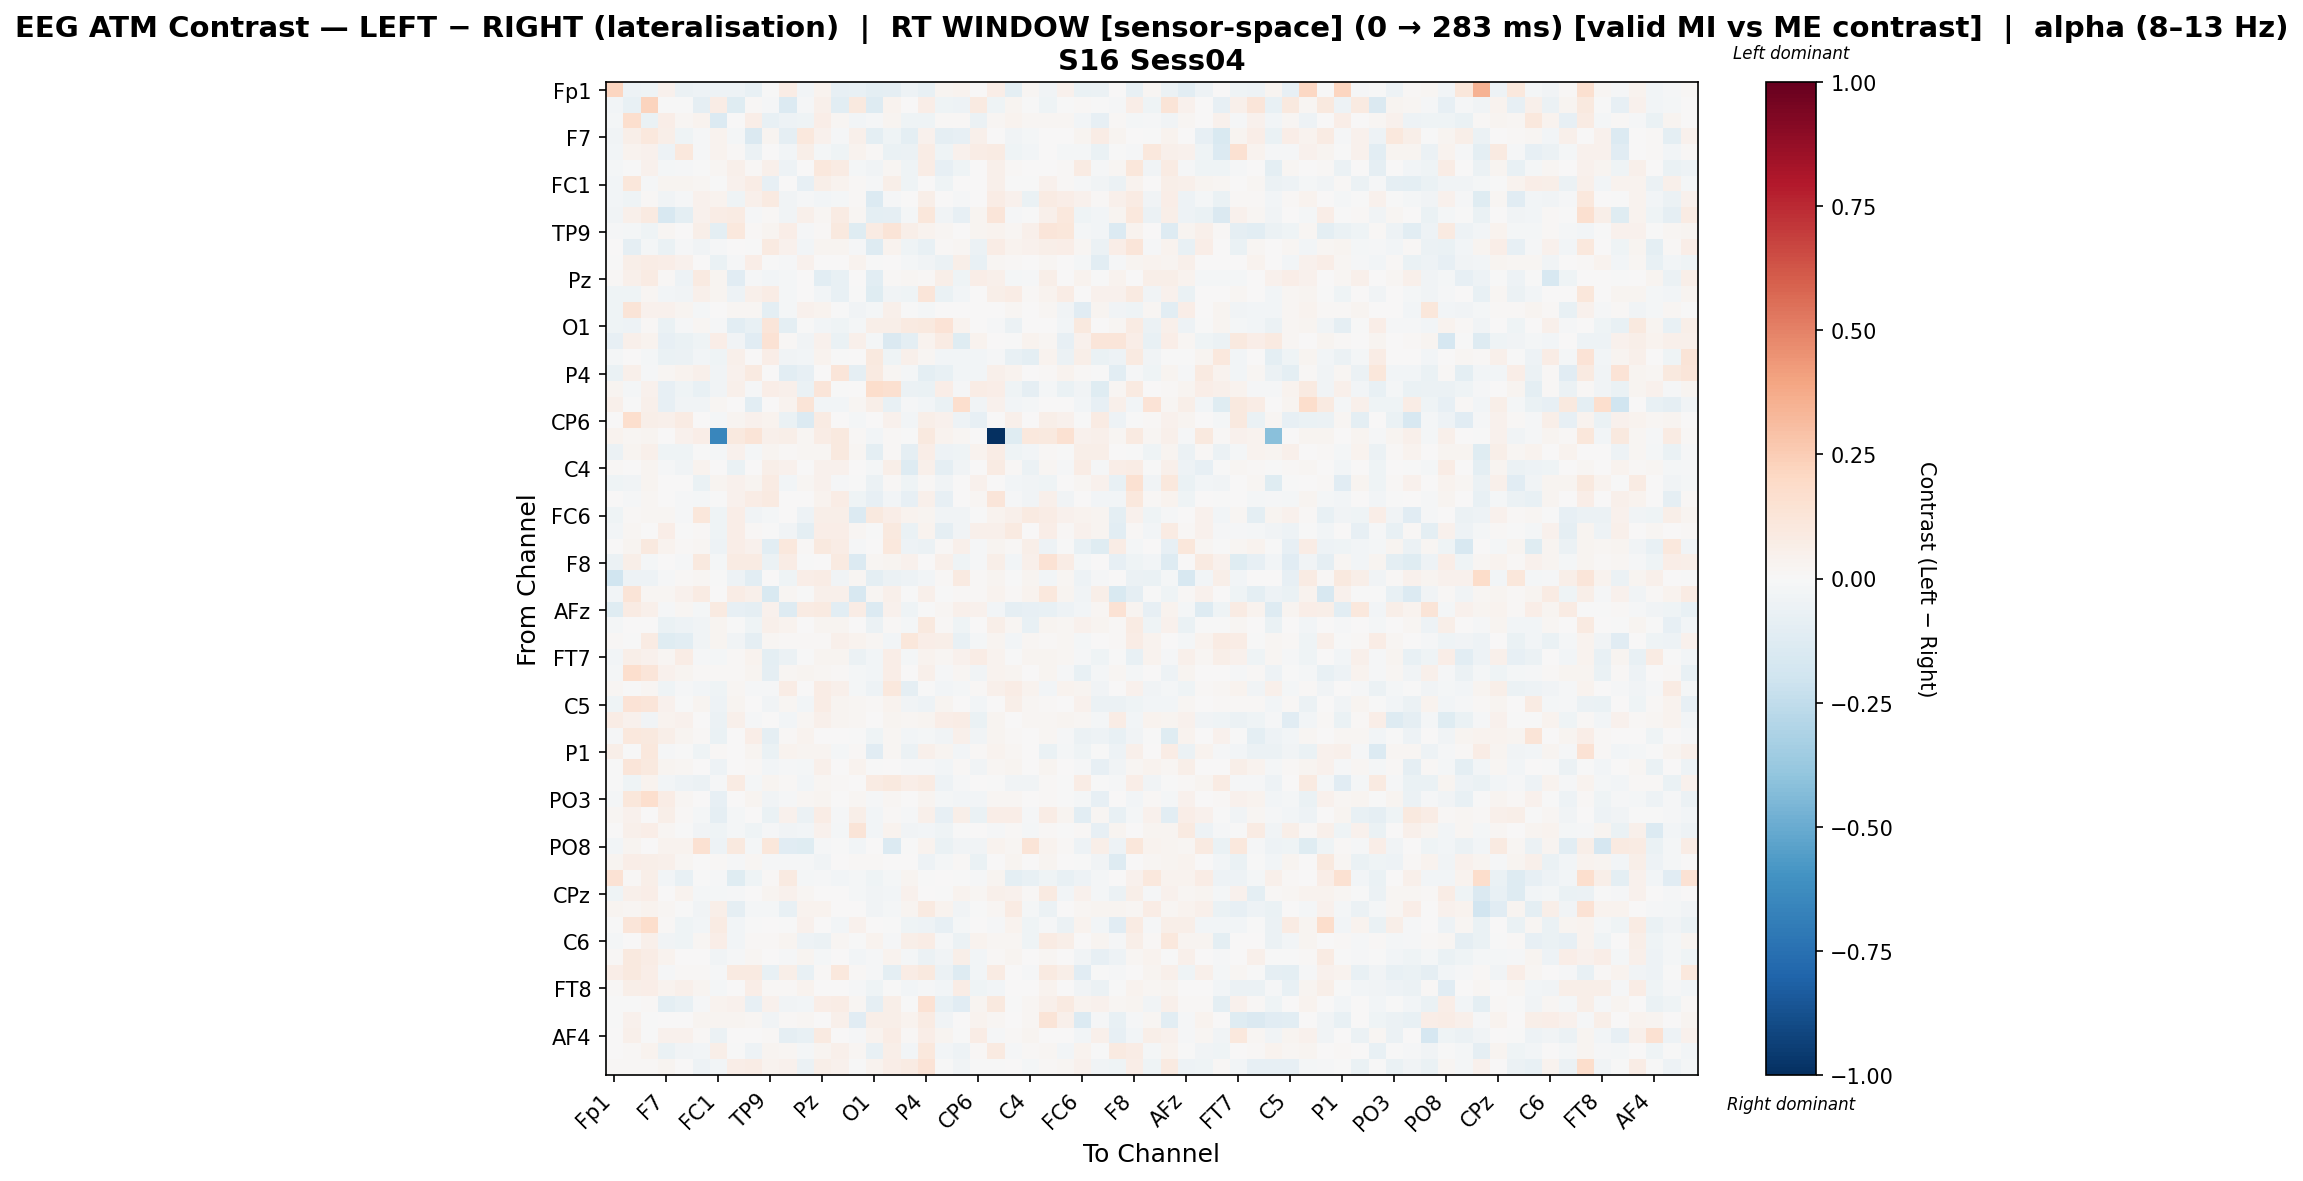

The table this chart was drawn from, first rows:
, Fp1, Fz, F3, F7, FT9, FC5, FC1, C3, T7, TP9, CP5, CP1, Pz, P3, P7, O1, Oz, O2, P4, P8, TP10, CP6, CP2
Fp1, 0.2155, -0.0478, -0.04591, 0.04478, -0.06072, -0.04997, -0.05404, -0.05354, -0.07507, -0.005611, 0.07226, -0.02691, 0.03292, -0.08547, -0.0765, -0.09531, -0.09041, -0.05347, -0.07723, 0.02748, 0.03752, 0.0, 0.06438
Fz, -0.02377, -0.07536, 0.2203, -0.001604, -0.00348, -0.08965, 0.07507, -0.1222, 0.01189, -0.009087, -0.1392, -0.01492, 0.04967, -0.1059, 0.09859, -0.1313, 0.03744, 0.0, 0.06266, -0.04634, -0.04759, 0.08744, -0.03933
F3, -0.02294, 0.1647, -0.06461, 0.063, 0.01991, 0.03614, -0.1335, 0.003954, 0.06292, -0.07055, -0.05165, -0.03933, 0.0649, 0.01688, -0.02822, -0.01039, 0.03001, -0.04552, -0.04408, 0.00909, 0.01401, -0.05522, 0.0209
F7, -0.03803, 0.05916, 0.109, 0.06022, -0.03948, -0.0109, 0.03656, -0.01908, -0.1466, 0.02686, -0.0933, 0.1053, 0.04197, -0.01424, 0.04743, -0.101, -0.04618, -0.09656, 0.04393, -0.09024, -0.08123, 0.04774, 0.004372
FT9, -0.0281, 0.03484, 0.04592, -0.04842, 0.1033, -0.01114, 0.03461, 0.008141, -0.06198, 0.0, -0.02914, 0.06235, -0.02177, -0.04271, 0.03137, 0.0127, -0.06622, -0.05988, 0.07465, -0.04137, 0.04461, 0.0717, 0.08155
FC5, -0.02181, -0.003941, 0.0408, -0.01949, -0.01474, -0.00249, 0.01618, 0.05412, 0.0141, 0.05264, -0.0474, 0.0, 0.1062, 0.0845, -0.01859, -0.03851, 0.02142, -0.04599, 0.07301, -0.08272, -0.04029, 0.0, 0.04699
FC1, -0.02377, 0.1121, -0.01142, 0.02378, 0.02812, 0.01773, -0.0009616, 0.04328, 0.07247, -0.08114, 0.001398, -0.08229, 0.05648, 0.03468, 0.01433, -0.01389, 0.06173, -0.04114, 0.004177, -0.04075, 0.002206, 0.002228, 0.05258
C3, -0.02345, -0.04069, 0.01262, -0.0333, -0.008395, 0.04143, 0.0348, -0.04156, 0.04822, 0.08678, -0.036, -0.01266, -0.0287, -0.02281, 0.01275, -0.1403, -0.008543, 0.003543, 0.0551, 0.001523, -0.01197, 0.006118, 0.078
T7, -0.03363, 0.04897, 0.0865, -0.1604, -0.09377, 0.03931, 0.07638, 0.07991, -0.01266, 0.01048, -0.03572, 0.05463, 0.01674, 0.08247, 0.02096, -0.1015, -0.08971, -0.01664, 0.1169, -0.03243, -0.08552, 0.0272, 0.1237
TP9, -0.015, -0.01625, -0.04301, 0.02047, 0.0, 0.05551, -0.1013, 0.1024, 0.01242, 0.03067, 0.06689, -0.01294, 0.008274, 0.09859, -0.1203, 0.08111, 0.1281, 0.06162, 0.03142, 0.01736, 0.0, 0.02429, 0.03269
CP5, 0.0051, -0.09136, -0.0215, -0.06512, -0.01521, -0.03568, -0.01461, 0.001025, -0.0004755, 0.08676, 0.04539, -0.02722, 0.02732, 0.02819, -0.01422, -0.1318, 0.03373, -0.04562, -0.07311, 0.01047, 0.02175, -0.06165, 0.07367
CP1, -0.007784, 0.05593, 0.07178, 0.0702, 0.04576, 0.0, -0.06362, -0.009704, 0.06584, -0.007312, -0.01319, 0.04604, 0.0, 0.0, 0.03534, -0.0009337, 9.045099300516879e-05, -0.02029, -0.03872, -0.05587, 0.05691, -0.07292, 0.0174
Pz, 0.01494, 0.05323, 0.08115, 0.01141, -0.04802, 0.0881, 0.03053, -0.1137, -0.009572, -0.02405, -0.01699, 0.0, -0.106, -0.07559, 0.002966, -0.1062, 0.0107, 0.02049, 0.008939, 0.06053, -0.04119, 0.06626, 0.05017
P3, -0.04006, -0.04544, 0.01674, -0.03038, -0.03471, 0.04996, 0.03116, -0.05366, 0.04727, 0.07798, -0.01851, 0.0, -0.02915, -0.07036, -0.00551, -0.1212, -0.03725, -0.04277, 0.1219, -0.06469, -0.02967, 0.0, 0.0598
P7, -0.04045, 0.1283, 0.04274, 0.04358, 0.02517, -0.02276, 0.0004791, 0.02173, 0.02323, -0.1002, -0.01579, 0.04637, 0.03506, -0.006827, -0.03758, -0.01613, 0.04709, -0.003566, -0.02321, 0.0, 0.005273, 0.004199, 0.005537
O1, -0.04202, -0.04769, 0.01392, -0.0669, -0.009245, 0.01778, -0.009815, -0.106, -0.0746, 0.1235, -0.09898, -0.0008923, -0.02548, -0.04644, -0.01646, 0.0608, 0.0569, 0.092, 0.09655, 0.1381, 0.03202, 0.0, -0.01244
Oz, -0.08432, 0.05126, 0.03488, -0.08175, -0.06455, -0.04063, 0.06658, -0.03578, -0.1133, 0.1446, 0.009237, -0.03567, 0.04066, -0.06886, 0.05146, -0.02121, -0.1415, -0.09904, 0.03422, 0.08027, -0.1206, 0.03149, 0.002321
O2, -0.02085, 0.0, -0.02095, -0.06921, -0.0559, -0.03118, -0.0449, 0.04913, 0.006073, 0.06964, -0.03869, -0.02395, 0.0323, -0.003116, 0.003117, 0.09659, -0.04364, 0.04943, 0.02242, -0.02575, -0.0247, -0.02395, -0.009451
P4, -0.0675, 0.04934, -0.01131, 0.01865, 0.03834, 0.04988, -0.03431, 0.03981, 0.09219, 0.0004337, -0.1074, -0.08001, 0.001531, 0.1181, -0.09201, 0.08784, 0.01727, -0.02019, -0.09401, -0.07599, -0.02983, -0.02496, 0.0505
P8, 0.02777, -0.01698, 0.04069, -0.0794, -0.03972, -0.07648, -0.03335, 0.05322, -0.009187, 0.06314, 0.04721, -0.06899, 0.1173, -0.006738, 0.0, 0.1779, 0.1604, -0.06041, -0.06789, 0.06857, -0.01427, 0.07649, 0.06745
TP10, 0.05062, -0.005617, 0.05395, -0.07884, -0.03448, -0.03591, 0.02, 0.0003941, -0.1086, 0.0, 0.03798, 0.1269, -0.02429, -0.02429, 0.01618, 0.0596, -0.07436, -0.009262, -0.02641, -0.06414, 0.1676, -0.03445, 0.04178
CP6, 0.0, 0.1661, 0.05809, 0.04736, 0.08097, 0.0, -0.02302, 0.02981, 0.03941, 0.03441, -0.06753, -0.1374, 0.07937, 0.0, -0.02119, 0.0, 0.04436, -0.02789, 0.0602, 0.04123, -0.04886, -0.08007, 0.0
CP2, 0.03842, 0.02076, 0.03073, 0.007765, 0.04068, 0.06442, -0.6528, 0.09917, 0.1278, 0.04703, 0.05744, 0.01947, 0.07077, 0.1008, 0.01135, -0.02509, 0.009169, -0.004443, 0.1014, 0.03682, 0.02166, 0.0, -1.0
Cz, -0.0617, 0.02875, 0.04991, -0.04586, -0.0412, -0.007078, -0.01734, 0.04198, -0.02344, 0.02345, 0.01167, 0.02315, 0.02169, 0.09934, 0.01677, -0.1002, 0.01108, -0.08892, 0.06724, -0.05323, -0.04321, 0.03508, 0.07465
C4, 0.01282, 0.003619, 0.02919, -0.0128, -0.03574, 0.03312, 0.001331, -0.066, 0.007488, 0.05715, 0.04278, 0.0, 0.04468, 0.03996, 0.0, -0.02069, 0.0604, -0.1262, 0.04717, -0.09312, -0.03632, 0.0, 0.08086
T8, -0.04044, -0.03139, 0.02775, 0.004223, 0.0, -0.06859, 0.03093, 0.04673, 0.03015, 0.07824, -0.02591, 0.02297, 0.0424, -0.009636, -0.003641, -0.05529, 0.009571, -0.04071, 0.01268, -0.03235, 0.0, 0.0457, 0.005919
FT10, 0.007735, -0.008832, 0.02106, 0.003663, -0.01464, -0.01758, -0.005372, 0.04537, 0.07264, 0.08743, 0.003161, 0.0, 0.03173, 0.0741, -0.04193, -0.07953, -0.02548, -0.07865, 0.05423, -0.08502, 0.0, 0.02198, 0.1175
FC6, -0.04284, 0.01176, 0.02143, 0.01906, -0.0131, 0.1156, -0.04466, 0.06908, -0.03493, -0.01873, 0.006133, -0.04761, 0.05806, 0.0559, -0.1406, 0.101, 0.06263, 0.03192, 0.03084, -0.03666, -0.03384, -0.004808, 0.03766
FC2, -0.02593, 0.02328, 0.001824, 0.06435, -0.005266, 0.0116, -0.0445, 0.06717, 0.01525, -0.003814, -0.03639, -0.09836, 0.06624, 0.06608, 0.01977, -0.004931, 0.0938, -0.06733, 0.03176, -0.09222, -0.03525, 0.04711, 0.04943
F4, 0.0, 0.02767, 0.1015, 0.03185, 0.01482, 0.02117, -0.0492, 0.06354, 0.03976, -0.1051, 0.1023, 0.01466, 0.09407, 0.07055, -0.01093, 0.007617, 0.1082, -0.05166, -0.06196, 0.01152, 0.05386, -0.01432, 0.02371
F8, -0.05565, 0.05711, -0.01589, 0.003374, -0.01208, 0.1013, -0.02, 0.07961, 0.08474, -0.05682, 0.07132, -0.003691, 0.005763, 0.08944, -0.134, 0.01794, 0.02951, 0.03978, 0.007535, 0.05016, -0.04315, -0.01111, 0.05957
Fp2, -0.2009, -0.05224, -0.04884, -0.009382, 0.01224, 0.01955, -0.0004266, -0.0488, -0.1089, 0.0, -0.04429, 0.0663, 0.07496, -0.03339, 0.02182, -0.09888, -0.0566, -0.05151, -0.02892, 0.01032, 0.08861, 0.01369, 0.02919
AF3, -0.02649, 0.1264, 0.0175, 0.02316, 0.03919, 0.08151, 0.007265, 0.07298, 0.05263, -0.1549, 0.01915, -0.005912, 0.0516, 0.05309, -0.1596, 0.01793, 0.05016, -0.005097, 0.05424, -0.002925, 0.009798, 0.01055, 0.03155
AFz, -0.1219, 0.0841, 0.04741, -0.01018, 0.01904, -0.02129, 0.0881, -0.08129, -0.08597, 0.04683, -0.1275, 0.0841, 0.09159, -0.1085, 0.07143, -0.1337, 0.0463, -0.03979, -0.004487, 0.0171, 0.04808, 0.03919, -0.02466
F1, -0.02174, 0.00575, 0.0, -0.06607, -0.04732, -0.03856, 0.02526, -0.003302, -0.04001, 0.04802, 0.03427, 0.0, 0.02387, 0.02826, 0.0, -0.05497, 0.01275, -0.01826, 0.1004, 0.008071, -0.04038, 0.0, 0.06167
F5, 0.01103, -0.006828, 0.07938, -0.125, -0.1063, -0.0347, 0.03097, -0.03877, -0.08979, 0.01899, 0.008555, 0.01042, 0.00939, 0.05197, 0.03578, 0.02243, -0.02493, 0.1159, 0.06771, 0.06115, -0.07221, -0.01589, 0.02487
FT7, -0.02617, 0.0547, 0.04399, 0.01564, 0.07308, -0.009116, -0.01726, 0.01464, 0.03838, -0.1015, -0.06138, -0.004693, 0.02806, 0.0279, -0.05642, -0.02796, 0.06417, -0.01877, 0.03154, 0.02133, 0.0455, 0.07397, 0.03773
FC3, -0.02242, 0.1713, 0.1185, 0.04324, 0.0305, 0.008714, 0.01059, 0.01548, 0.02723, -0.09169, 0.01821, 0.03019, 0.02224, 0.008714, -0.01805, -0.02929, 0.06657, 0.0, 0.0529, -0.01169, 0.02332, -0.03322, 0.03159
C1, 0.0226, -0.001509, 0.01582, -0.04264, -0.009411, -0.03064, -0.0463, 0.02267, -0.0111, -0.009043, 0.07531, 0.005712, 0.07457, 0.05383, -0.01628, -0.05058, 0.108, -0.09162, -0.002215, -0.02421, -0.01654, 0.009171, 0.05425
C5, -0.04157, 0.1399, 0.1173, 0.0449, -0.006383, 0.02349, -0.0479, 0.02349, 0.0, -0.03183, 0.02186, -0.02569, 0.07751, 0.02843, 0.02284, 0.01274, 0.03323, -0.03739, -0.04832, 0.03005, 0.001067, -0.0307, 0.0
TP7, 0.07416, 0.04121, -0.0345, 0.03298, 0.04557, 0.005221, -0.06129, 0.04688, -0.008778, 0.004439, -0.02457, 0.01605, 0.05177, 0.02979, 0.01868, 0.005599, 0.03042, 0.02046, 0.02448, 0.06337, 0.07715, -0.06354, 0.02383
CP3, -0.01143, 0.1056, 0.1014, 0.05599, 0.02535, 0.01007, -0.0696, 0.0, 0.06713, -0.08658, 0.01211, 0.03332, 0.0, 0.0, -0.002797, -0.04134, 0.02143, -0.02952, -0.01901, -0.03615, 0.04874, -0.03745, 0.02533
P1, 0.05754, -0.003944, 0.1083, -0.01127, -0.00252, -0.04312, 0.0138, 0.005587, 0.02902, -0.06591, 0.03769, 0.02635, 0.02902, -0.01733, 0.009159, -0.1124, 0.02188, -0.05939, 0.05203, 0.02826, -0.02825, 0.008394, 0.03317
P5, -0.002005, 0.1213, 0.09745, 0.02758, 0.01913, 0.0, -0.0515, 0.003603, 0.01405, -0.02645, -0.01183, -0.02149, 0.05166, 0.0, 0.03496, -0.006704, 0.006921, -0.01468, -0.01305, -0.02665, 0.009061, -0.03569, 0.02063
PO7, -0.00269, -0.04072, 0.03468, -0.03103, -0.05434, -0.06002, -0.01231, 0.08542, -0.01661, 0.03062, 0.007976, -0.02766, 0.02219, 0.01506, 0.0, 0.07967, 0.1011, 0.06767, 0.07998, -0.0529, -0.01039, 0.0, -0.005662
PO3, -0.02184, 0.113, 0.1689, 0.07338, 0.02285, 0.0, -0.08502, 0.001751, 0.02852, -0.03689, -0.01066, 0.02311, 0.03074, 0.0, 0.02088, -0.0126, 0.01762, 0.0, 0.02537, -0.01948, -0.02676, -0.02612, 0.02307
POz, 0.01899, 0.0464, 0.003795, 0.06079, 0.0152, -0.02336, -0.09087, -0.01762, 0.0, -0.06627, 0.04078, -0.05519, 0.07532, -0.01192, 0.05788, -0.02518, 0.0152, -0.008024, 0.05279, -0.07942, 0.06094, -0.06378, 0.06995
PO4, 0.006385, 0.05287, 0.06722, 0.01624, -0.003435, -0.03652, -0.04041, -0.01914, -0.04369, -0.01395, -0.03699, -0.02784, 0.04044, -0.02093, 0.1262, -0.02805, 0.03877, -0.03312, -0.02611, -0.04528, -0.006963, 0.006668, -0.01388
PO8, -0.02801, 0.02981, 0.005527, 0.03191, 0.03812, 0.1485, -0.04958, 0.09791, -0.02037, 0.1134, -0.1161, -0.1196, -0.008287, -0.006409, -0.02535, 0.00774, -0.1355, -0.001416, 0.03702, -0.06283, -0.03863, -0.03277, 0.03692
P6, 0.02528, 0.06524, 0.05946, 0.05309, 0.0207, 0.0, 0.01251, -0.01137, 0.01851, -0.009398, -0.01381, -0.008567, -0.03733, 0.0, 0.01117, 0.008532, 0.007145, 0.002666, -0.05329, -0.01905, 0.01096, -0.06528, 0.0
P2, 0.1479, 0.01389, 0.05547, -0.02777, -0.07266, -0.006039, -0.01354, -0.1225, -0.04416, 0.01309, 0.09036, -0.0169, -0.01052, -0.02526, -0.01801, -0.03932, -0.02163, 0.02819, -0.004812, 0.006296, -0.007299, -0.007878, 0.02573
CPz, -0.04002, 0.0494, 0.06934, 0.0, 0.03433, -0.01871, -0.01974, -0.01195, 0.0, 0.02923, 0.04213, 0.02011, 0.000893, 0.005039, -0.01621, -0.03565, -0.02658, 0.04461, 0.003036, -0.003004, 0.03629, 0.01834, 0.04782
CP4, 0.02752, 0.02068, 0.03492, 0.02253, -0.002958, -0.03322, 0.059, -0.08759, -0.02015, -0.02095, -0.0727, 0.03636, 0.03888, 0.00536, 0.003084, -0.03135, -0.02059, 0.02584, 0.09139, 0.03583, -0.03329, -0.002121, 0.01617
TP8, -0.003395, 0.1247, 0.1754, 0.01297, -0.04541, -0.02624, 0.08061, -0.02601, -0.003784, 0.00249, -0.004767, 0.0426, 0.002394, -0.02661, 0.04566, 0.0, -0.004984, -0.04402, -0.05202, -0.08529, -0.01627, 0.001436, -0.007946
C6, -0.01982, 0.0003609, 0.05438, -0.0317, -0.04038, 0.0203, 0.06319, -0.03105, 0.007909, 0.01341, 0.03014, -0.05131, -0.05602, 0.02245, -0.003089, 0.03219, -0.01307, 0.05894, 0.07504, -0.008093, -0.0593, 0.03518, 0.02055
C2, 0.01439, 0.09565, 0.07154, 0.03421, 0.005555, 0.0, -0.03868, -0.01082, 0.0172, 0.00657, -0.01354, 0.0269, -0.0228, 0.0, -0.02746, -0.01172, 0.03279, -0.01803, -0.05533, -0.03527, 0.06175, -0.02985, 0.01281
FC4, 0.06253, 0.0948, 0.065, -0.01367, 0.009843, 0.00823, -0.01069, 0.08952, 0.08851, -0.07441, 0.06068, -0.07303, 0.01005, 0.1038, 0.01551, -0.01287, -0.09558, 0.07752, 0.09491, -0.05893, -0.1284, -0.02705, 0.08495
FT8, 0.01509, 0.05667, 0.06734, 0.0328, 0.05173, 0.028, -0.01737, 0.0, 0.06964, 0.01095, 0.01263, 0.03529, 0.0, 0.0, -0.009109, -0.04147, -0.003077, -0.02538, -0.01221, -0.0292, 0.07321, -0.0436, -0.029
F6, -0.004778, -0.00452, 0.01296, -0.1003, -0.07723, -0.01308, 0.03588, 0.04199, -0.0818, 0.04335, -0.0361, -0.02396, 0.06799, 0.07337, 0.01694, -0.09079, 0.05477, -0.00382, 0.1461, -0.07034, -0.1106, 0.0279, 0.09431
AF8, -0.005903, 0.0464, -0.003823, 0.0, 0.0, 0.03019, 0.02847, 0.03058, 0.02214, -0.03127, 0.009656, 0.0187, 0.0, 0.05399, -0.1097, 0.05628, 0.05483, 0.0378, 0.0815, -0.036, 0.0, 0.03269, 0.02254
... 3 more rows
